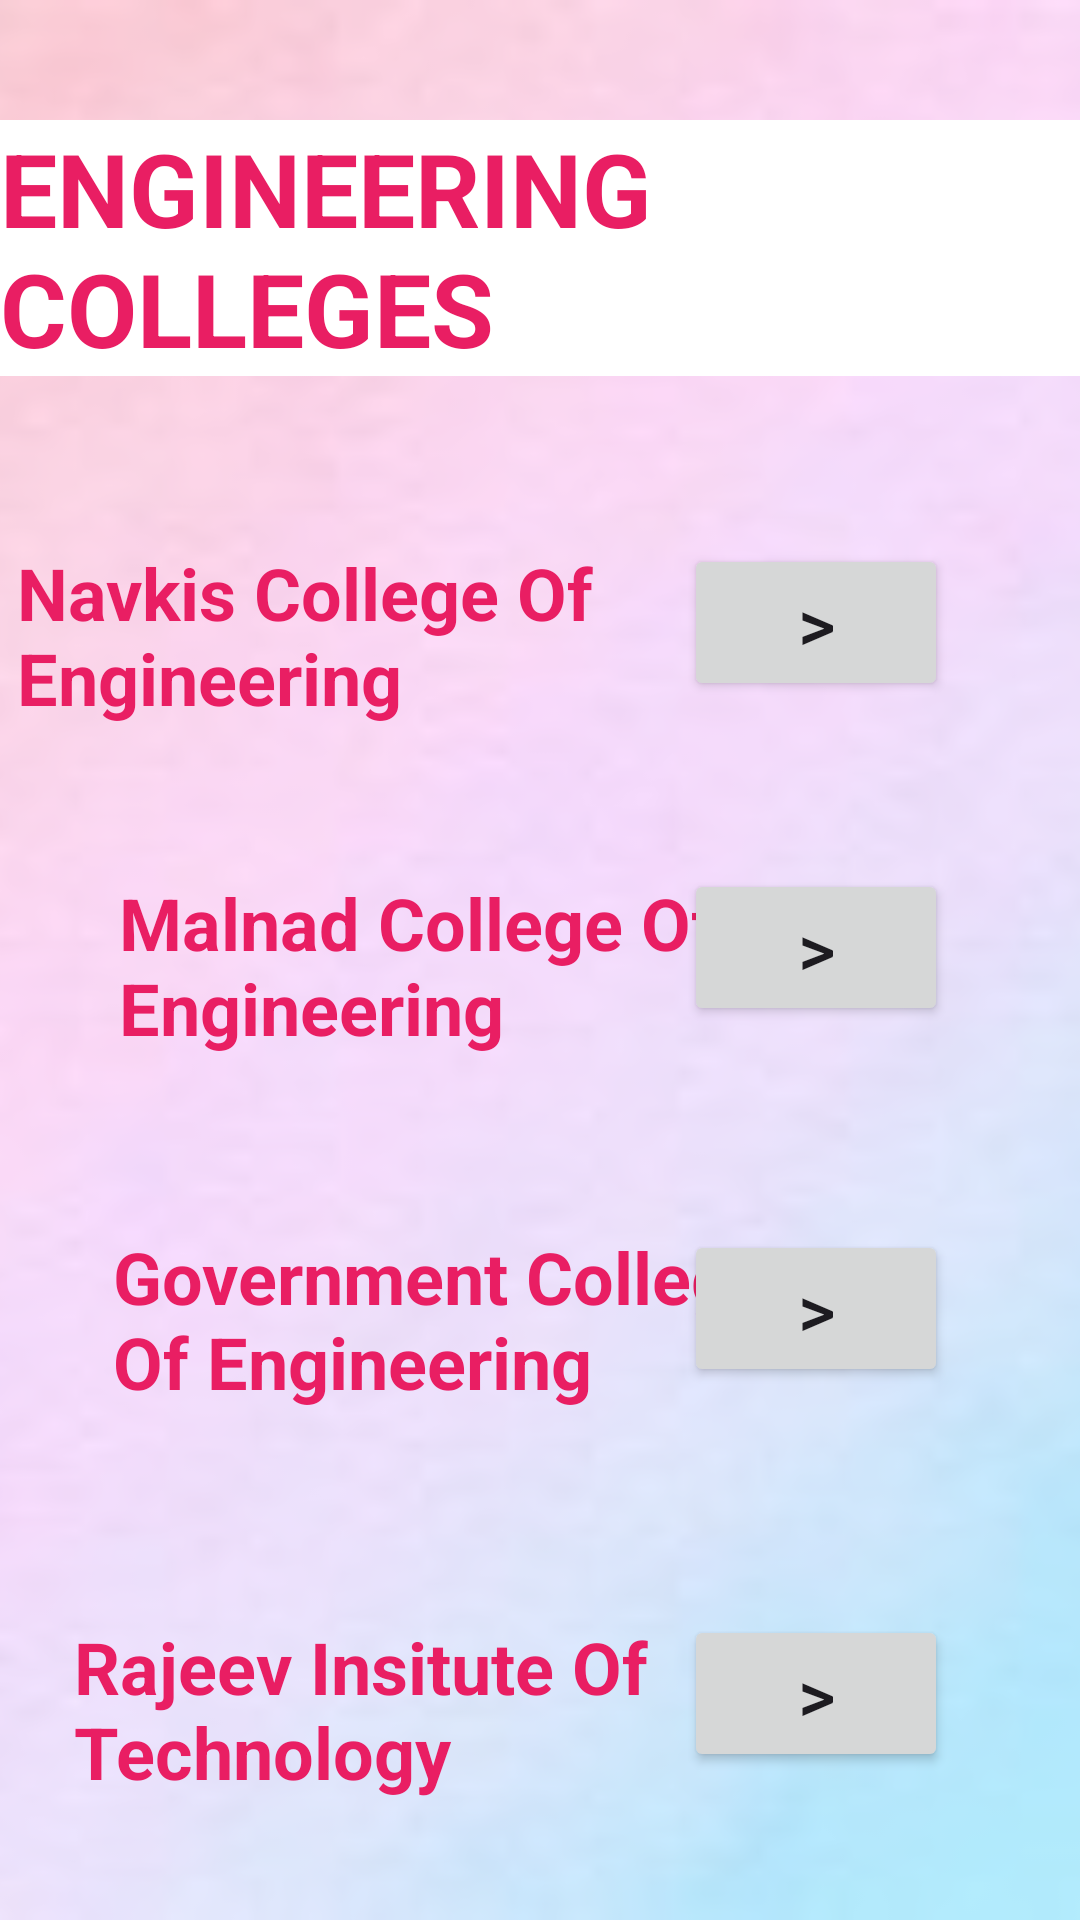

Layout XML and referenced resources for this Android screen:
<!-- AndroidManifest.xml: application theme Theme.Locationfinder -->
<!-- res/layout/activity_main12.xml -->
<?xml version="1.0" encoding="utf-8"?>
<androidx.constraintlayout.widget.ConstraintLayout xmlns:android="http://schemas.android.com/apk/res/android"
    xmlns:app="http://schemas.android.com/apk/res-auto"
    xmlns:tools="http://schemas.android.com/tools"
    android:layout_width="match_parent"
    android:layout_height="match_parent"
    tools:context=".MainActivity12">

    <ImageView
        android:id="@+id/imageView"
        android:layout_width="match_parent"
        android:layout_height="match_parent"
        android:alpha="0.3"
        android:background="@drawable/engbg"
        android:scaleType="centerCrop"
        android:src="@drawable/engbg"
        tools:layout_editor_absoluteX="-16dp"
        tools:layout_editor_absoluteY="47dp" />

    <TextView
        android:id="@+id/textView45"
        android:layout_width="wrap_content"
        android:layout_height="wrap_content"
        android:layout_marginTop="40dp"
        android:background="@color/white"
        android:text="ENGINEERING COLLEGES"
        android:textColor="#E91E63"
        android:textSize="34sp"
        android:textStyle="bold"
        app:layout_constraintEnd_toEndOf="parent"
        app:layout_constraintHorizontal_bias="0.476"
        app:layout_constraintStart_toStartOf="parent"
        app:layout_constraintTop_toTopOf="@+id/imageView" />

    <TextView
        android:id="@+id/textView46"
        android:layout_width="223dp"
        android:layout_height="62dp"
        android:layout_marginStart="8dp"
        android:layout_marginTop="56dp"
        android:text="Navkis College Of Engineering"
        android:textColor="#E91E63"
        android:textSize="24sp"
        android:textStyle="bold"
        app:layout_constraintEnd_toStartOf="@+id/button45"
        app:layout_constraintHorizontal_bias="0.785"
        app:layout_constraintStart_toStartOf="parent"
        app:layout_constraintTop_toBottomOf="@+id/textView45" />

    <Button
        android:id="@+id/button45"
        android:layout_width="wrap_content"
        android:layout_height="wrap_content"
        android:layout_marginTop="56dp"
        android:layout_marginEnd="44dp"
        android:text=">"
        android:textSize="24sp"
        app:layout_constraintEnd_toEndOf="parent"
        app:layout_constraintTop_toBottomOf="@+id/textView45" />

    <TextView
        android:id="@+id/textView47"
        android:layout_width="223dp"
        android:layout_height="62dp"
        android:layout_marginStart="44dp"
        android:layout_marginTop="48dp"
        android:text="Malnad College Of Engineering"
        android:textColor="#E91E63"
        android:textSize="24sp"
        android:textStyle="bold"
        app:layout_constraintEnd_toStartOf="@+id/button46"
        app:layout_constraintHorizontal_bias="0.117"
        app:layout_constraintStart_toStartOf="parent"
        app:layout_constraintTop_toBottomOf="@+id/textView46" />

    <Button
        android:id="@+id/button46"
        android:layout_width="wrap_content"
        android:layout_height="wrap_content"
        android:layout_marginTop="56dp"
        android:layout_marginEnd="44dp"
        android:text=">"
        android:textSize="24sp"
        app:layout_constraintEnd_toEndOf="parent"
        app:layout_constraintTop_toBottomOf="@+id/button45" />

    <TextView
        android:id="@+id/textView48"
        android:layout_width="223dp"
        android:layout_height="62dp"
        android:layout_marginStart="44dp"
        android:layout_marginTop="56dp"
        android:text="Government College Of Engineering"
        android:textColor="#E91E63"
        android:textSize="24sp"
        android:textStyle="bold"
        app:layout_constraintEnd_toStartOf="@+id/button47"
        app:layout_constraintHorizontal_bias="0.166"
        app:layout_constraintStart_toStartOf="parent"
        app:layout_constraintTop_toBottomOf="@+id/textView47" />

    <Button
        android:id="@+id/button47"
        android:layout_width="wrap_content"
        android:layout_height="wrap_content"
        android:layout_marginTop="68dp"
        android:layout_marginEnd="44dp"
        android:text=">"
        android:textSize="24sp"
        app:layout_constraintEnd_toEndOf="parent"
        app:layout_constraintTop_toBottomOf="@+id/button46" />

    <TextView
        android:id="@+id/textView49"
        android:layout_width="223dp"
        android:layout_height="62dp"
        android:layout_marginStart="44dp"
        android:layout_marginTop="68dp"
        android:text="Rajeev Insitute Of Technology"
        android:textColor="#E91E63"
        android:textSize="24sp"
        android:textStyle="bold"
        app:layout_constraintEnd_toStartOf="@+id/button48"
        app:layout_constraintStart_toStartOf="parent"
        app:layout_constraintTop_toBottomOf="@+id/textView48" />

    <Button
        android:id="@+id/button48"
        android:layout_width="wrap_content"
        android:layout_height="wrap_content"
        android:layout_marginTop="76dp"
        android:layout_marginEnd="44dp"
        android:text=">"
        android:textSize="24sp"
        app:layout_constraintEnd_toEndOf="parent"
        app:layout_constraintTop_toBottomOf="@+id/button47" />


</androidx.constraintlayout.widget.ConstraintLayout>
<!-- resources referenced by this layout -->
<resources>
  <!-- drawable engbg: jpg bitmap (drawable, 3355 bytes) -->
  <style name="Theme.Locationfinder" parent="Base.Theme.Locationfinder" />
  <style name="Base.Theme.Locationfinder" parent="Theme.Material3.DayNight.NoActionBar">
          
          
      </style>
  <!-- not gathered from this repository: default colours our renderer supplied (Android Studio template values) -->
  <color name="white">#FFFFFFFF</color>
</resources>
